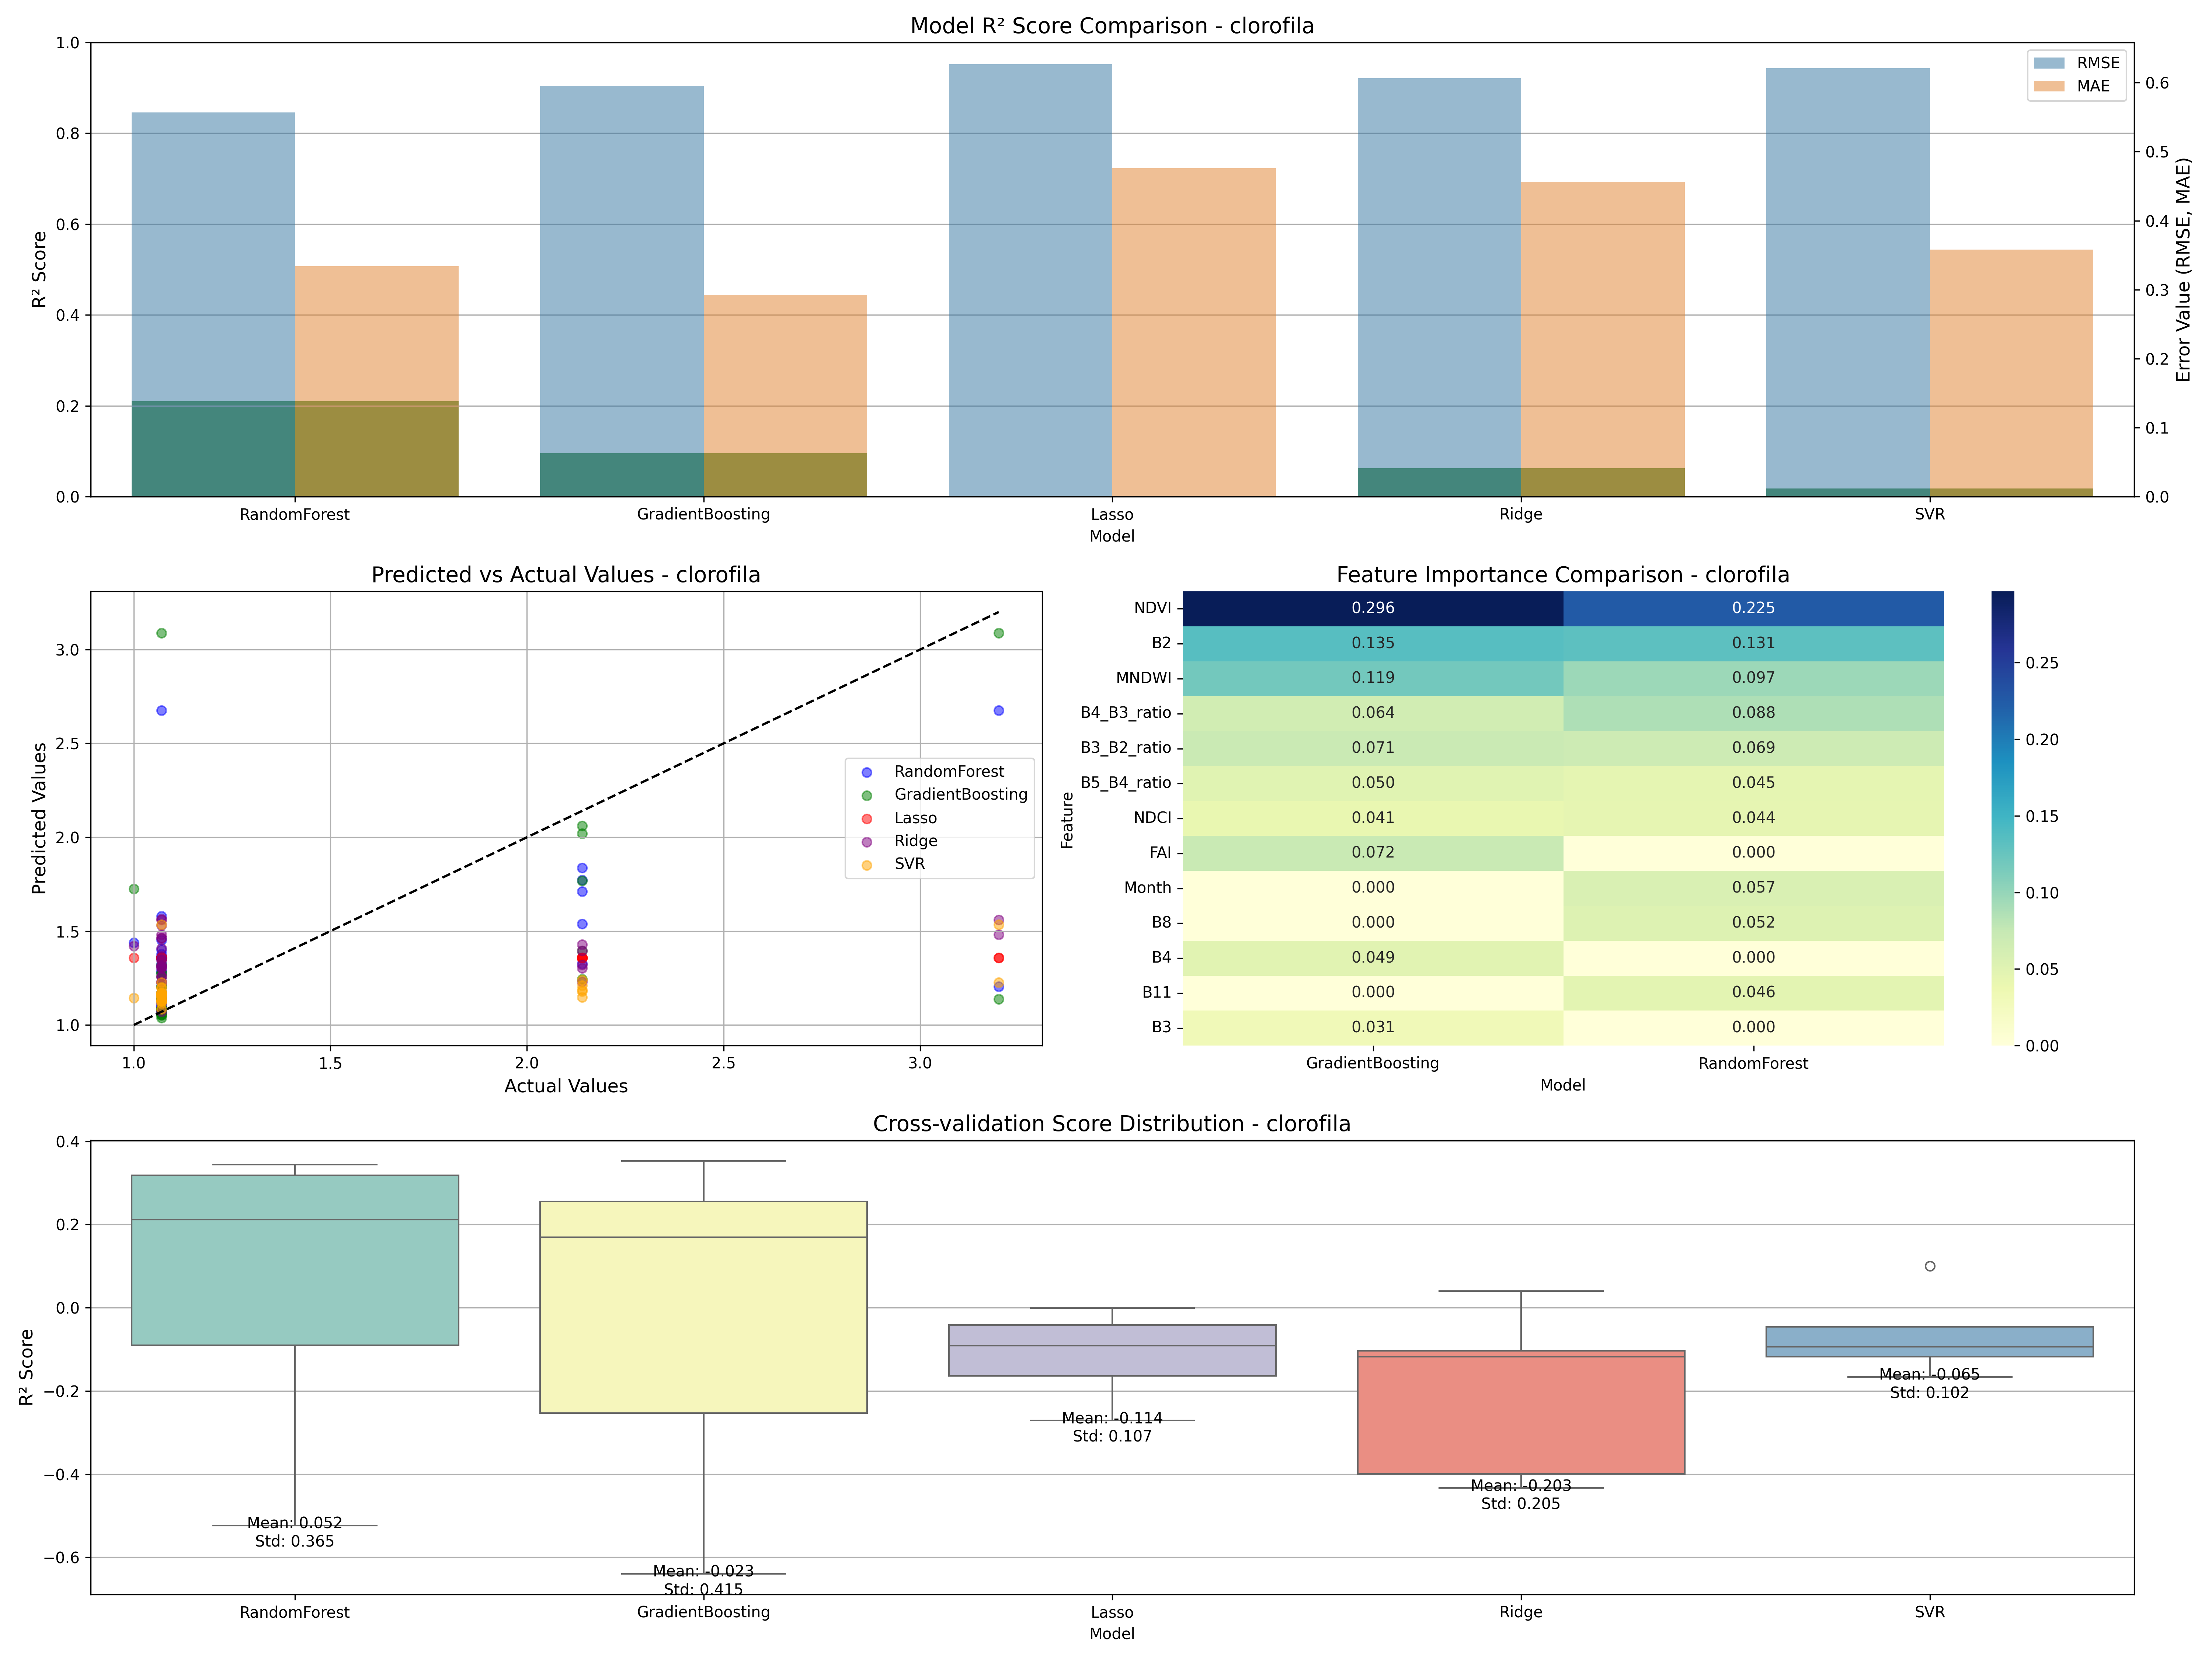

The file beside this chart, header and first rows:
model, rmse, mae, r2, cv_mean, cv_std
RandomForest, 0.5566, 0.3341, 0.2102, 0.05202, 0.3265
GradientBoosting, 0.5955, 0.2926, 0.09607, -0.02313, 0.3711
Lasso, 0.6271, 0.4762, -0.002316, -0.1138, 0.09575
Ridge, 0.6064, 0.4563, 0.0627, -0.2027, 0.1832
SVR, 0.6208, 0.3582, 0.01759, -0.0647, 0.09128
